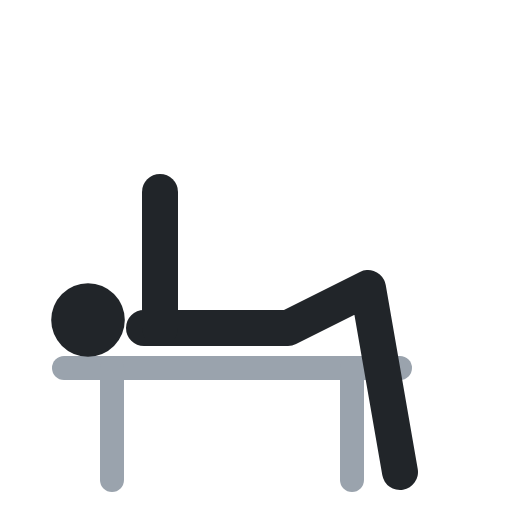
t = 0.00 s
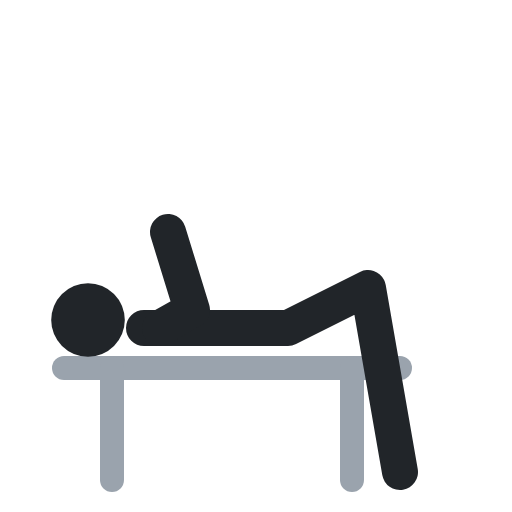
t = 0.40 s
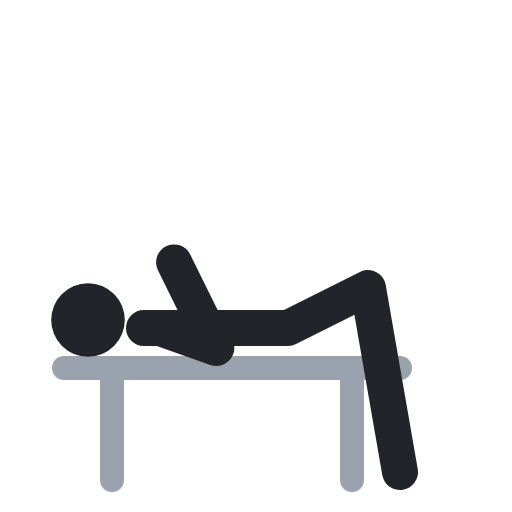
t = 0.60 s
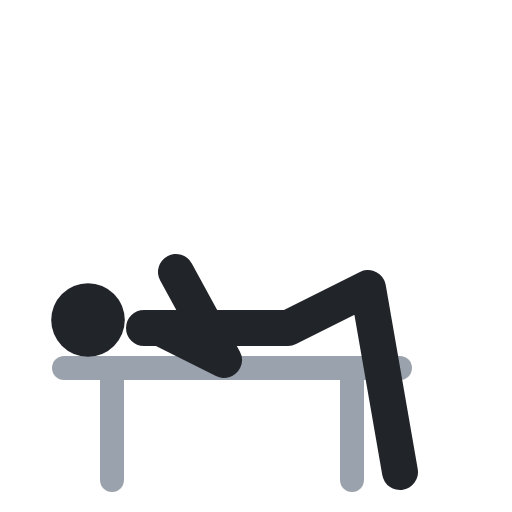
t = 1.00 s
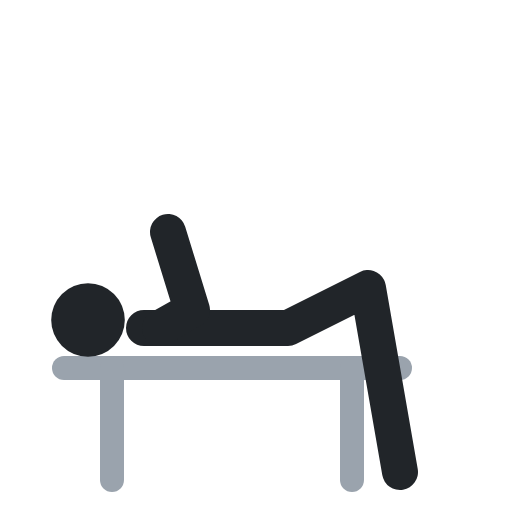
t = 1.40 s
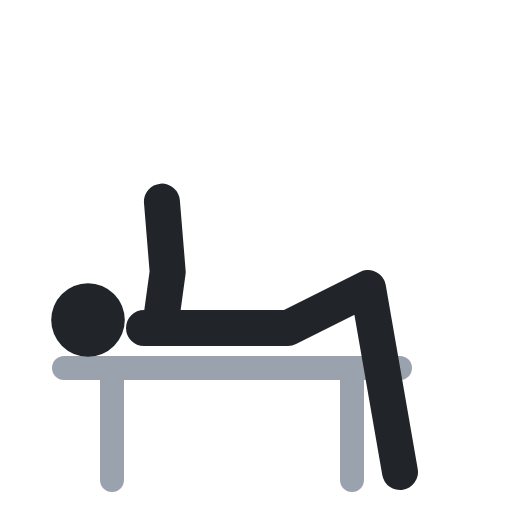
t = 1.60 s

The animated SVG that drew these frames (rendered in a browser with its animation timeline set to each time). Animation: 1 SMIL element (animate=1); one cycle of 2.00 s, repeats indefinitely.

<svg xmlns="http://www.w3.org/2000/svg" viewBox="0 0 64 64" fill="none" stroke-linecap="round" stroke-linejoin="round"><polyline points="8,46 50,46" stroke="#9aa3ad" stroke-width="3"/><polyline points="14,46 14,60" stroke="#9aa3ad" stroke-width="3"/><polyline points="44,46 44,60" stroke="#9aa3ad" stroke-width="3"/><circle cx="11" cy="40" r="4.6" fill="#212529"/><polyline points="18,41 36,41 46,36 50,59" stroke="#212529" stroke-width="4.5"/><polyline points="20,41 20,32.5 20,24" stroke="#212529" stroke-width="4.5"><animate attributeName="points" values="20,41 20,32.5 20,24;20,41 28,45 22,34;20,41 28,45 22,34;20,41 20,32.5 20,24;20,41 20,32.5 20,24" keyTimes="0;.4;.5;.9;1" calcMode="spline" keySplines=".45 0 .55 1;.45 0 .55 1;.45 0 .55 1;.45 0 .55 1" dur="2s" repeatCount="indefinite"/></polyline></svg>
